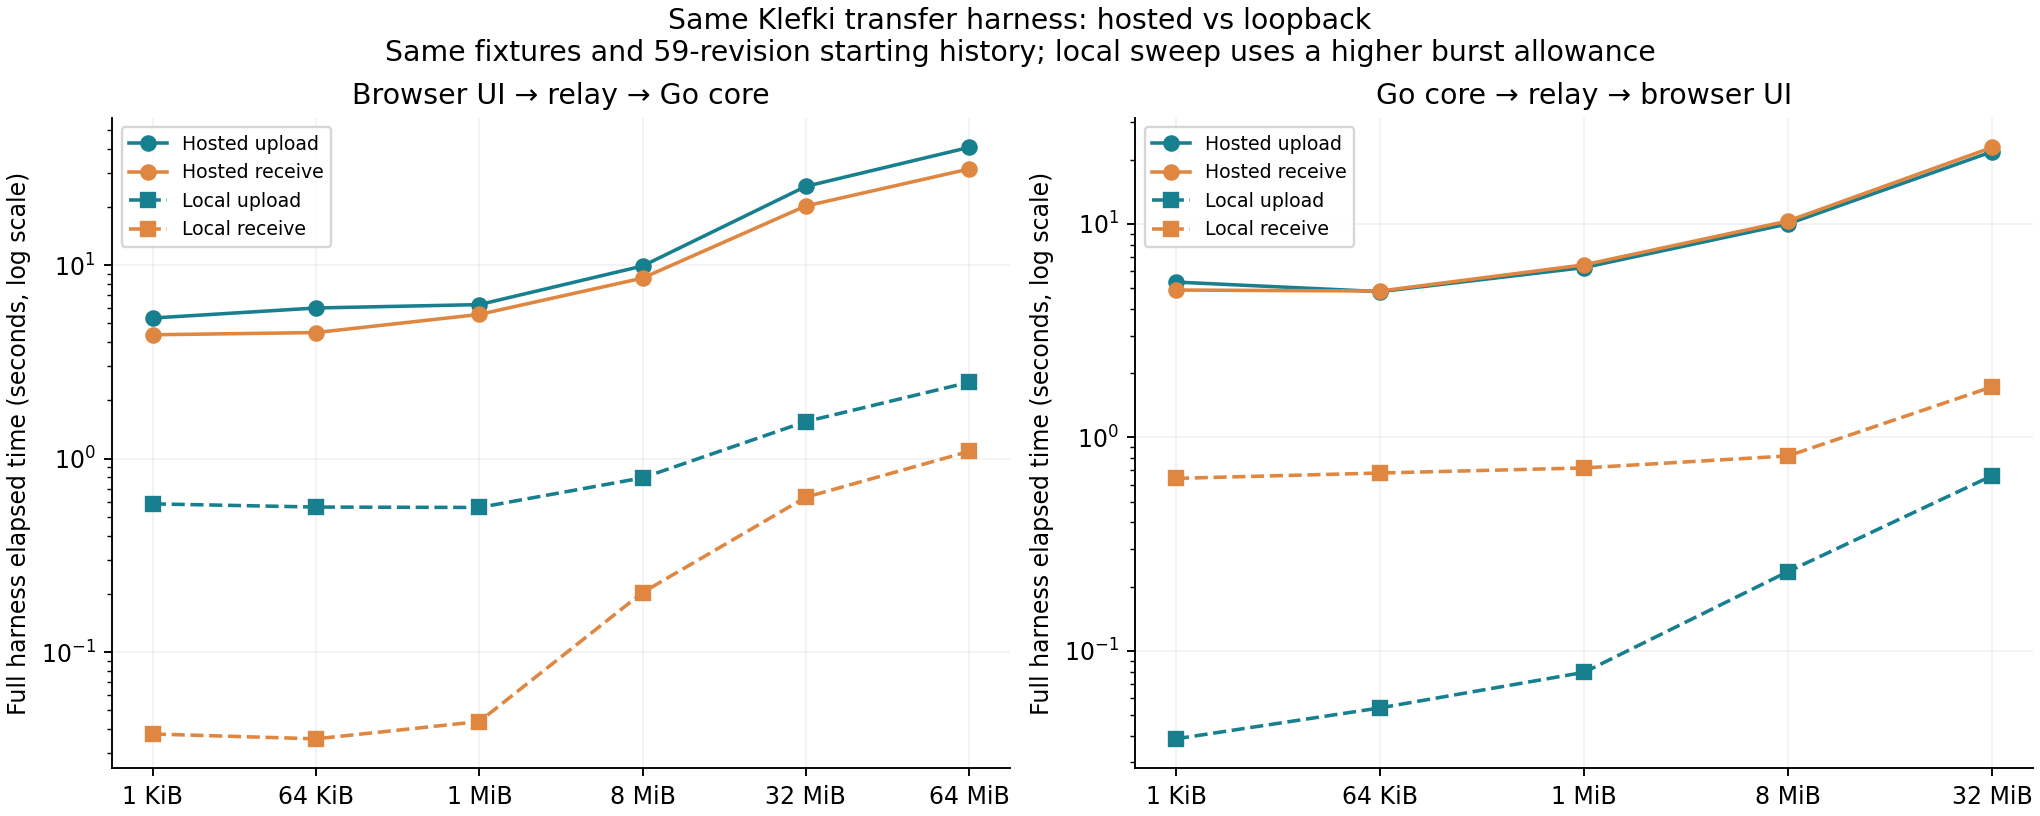

Values plotted in this chart, from the file beside it:
direction, type, bytes, runs, host_upload_seconds, local_upload_seconds, host_receive_seconds, local_receive_seconds, local_browser_foreground_seconds
browser-to-go, text/plain, 1024, 2, 5.327, 0.5835, 4.364, 0.03771, 0.1641
browser-to-go, text/csv, 65536, 2, 6.002, 0.5616, 4.481, 0.03561, 0.1502
browser-to-go, text/plain, 1048576, 2, 6.249, 0.5589, 5.559, 0.04374, 0.1665
browser-to-go, application/pdf, 1048576, 2, 6.077, 0.6863, 6.628, 0.0614, 0.1965
browser-to-go, image/png, 1046345, 2, 6.134, 0.6593, 5.512, 0.0469, 0.2044
browser-to-go, application/zip, 1048576, 2, 5.476, 0.6647, 6.133, 0.05633, 0.1957
browser-to-go, application/octet-stream, 8388608, 1, 9.891, 0.7951, 8.567, 0.2031, 0.3904
browser-to-go, application/octet-stream, 33554432, 1, 25.51, 1.553, 20.21, 0.6313, 1.166
browser-to-go, application/octet-stream, 67108864, 1, 40.59, 2.479, 31.38, 1.089, 2.054
go-to-browser, text/plain, 1024, 1, 5.339, 0.03873, 4.9, 0.6426, 0.16
go-to-browser, text/csv, 65536, 1, 4.816, 0.05407, 4.847, 0.6808, 0.1747
go-to-browser, text/plain, 1048576, 1, 6.243, 0.07934, 6.43, 0.7193, 0.2216
go-to-browser, application/pdf, 1048576, 1, 5.327, 0.08987, 6.246, 0.732, 0.2211
go-to-browser, image/png, 1046345, 1, 5.72, 0.08875, 5.785, 0.6723, 0.2004
go-to-browser, application/zip, 1048576, 1, 5.645, 0.07106, 5.522, 0.7111, 0.1963
go-to-browser, application/octet-stream, 8388608, 1, 10, 0.2352, 10.32, 0.8189, 0.3582
go-to-browser, application/octet-stream, 33554432, 1, 21.8, 0.6617, 22.82, 1.725, 1.105
